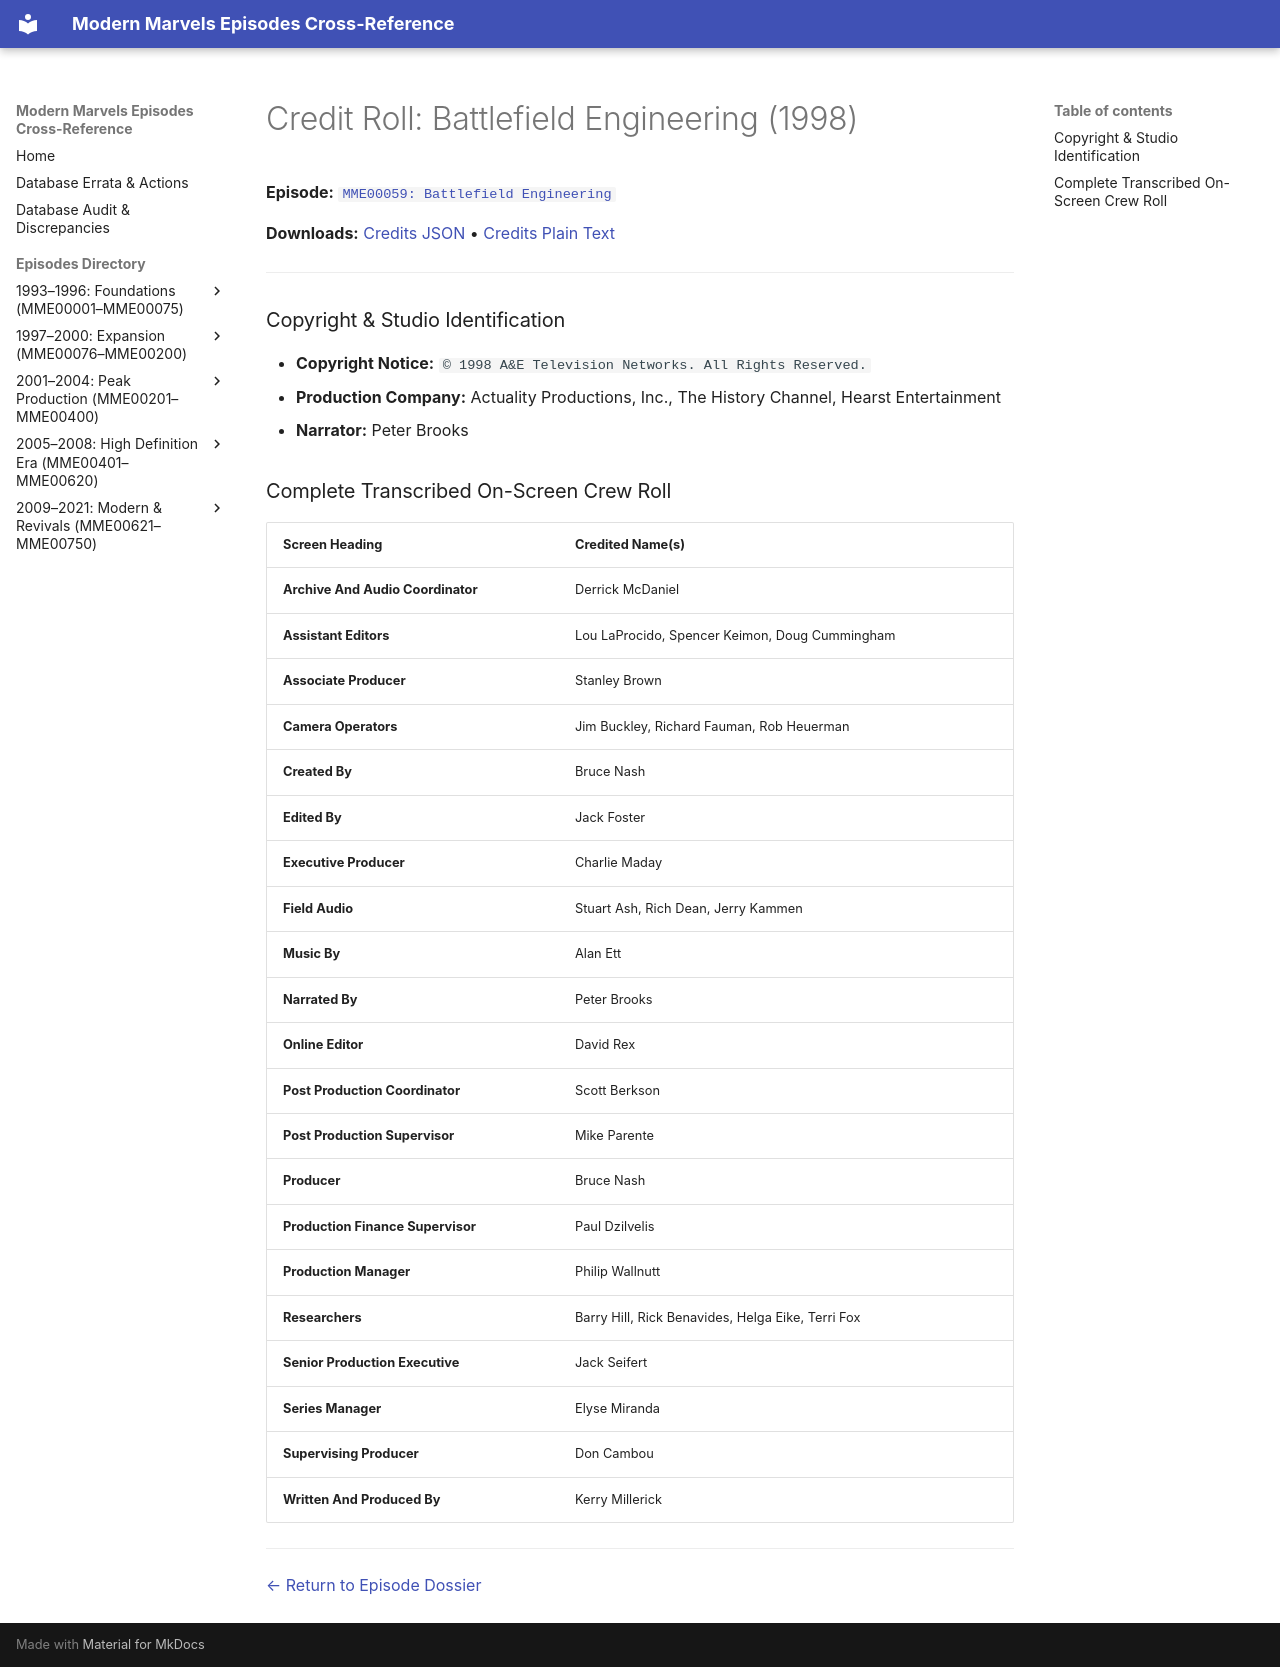

repository: ModernMarvelsFan/ModernMarvels · page: credits/MME00059-credits/index.html · generator: mkdocs

# Credit Roll: Battlefield Engineering (1998)
**Episode:** [`MME00059: Battlefield Engineering`](../episodes/MME00059.md)

**Downloads:** [Credits JSON](json/MME00059-credits.json) • [Credits Plain Text](txt/MME00059-credits.txt)

---

### Copyright & Studio Identification
* **Copyright Notice:** `© 1998 A&E Television Networks. All Rights Reserved.`
* **Production Company:** Actuality Productions, Inc., The History Channel, Hearst Entertainment
* **Narrator:** Peter Brooks

### Complete Transcribed On-Screen Crew Roll

| Screen Heading | Credited Name(s) |
| :--- | :--- |
| **Archive And Audio Coordinator** | Derrick McDaniel |
| **Assistant Editors** | Lou LaProcido, Spencer Keimon, Doug Cummingham |
| **Associate Producer** | Stanley Brown |
| **Camera Operators** | Jim Buckley, Richard Fauman, Rob Heuerman |
| **Created By** | Bruce Nash |
| **Edited By** | Jack Foster |
| **Executive Producer** | Charlie Maday |
| **Field Audio** | Stuart Ash, Rich Dean, Jerry Kammen |
| **Music By** | Alan Ett |
| **Narrated By** | Peter Brooks |
| **Online Editor** | David Rex |
| **Post Production Coordinator** | Scott Berkson |
| **Post Production Supervisor** | Mike Parente |
| **Producer** | Bruce Nash |
| **Production Finance Supervisor** | Paul Dzilvelis |
| **Production Manager** | Philip Wallnutt |
| **Researchers** | Barry Hill, Rick Benavides, Helga Eike, Terri Fox |
| **Senior Production Executive** | Jack Seifert |
| **Series Manager** | Elyse Miranda |
| **Supervising Producer** | Don Cambou |
| **Written And Produced By** | Kerry Millerick |

---
[← Return to Episode Dossier](../episodes/MME00059.md)
